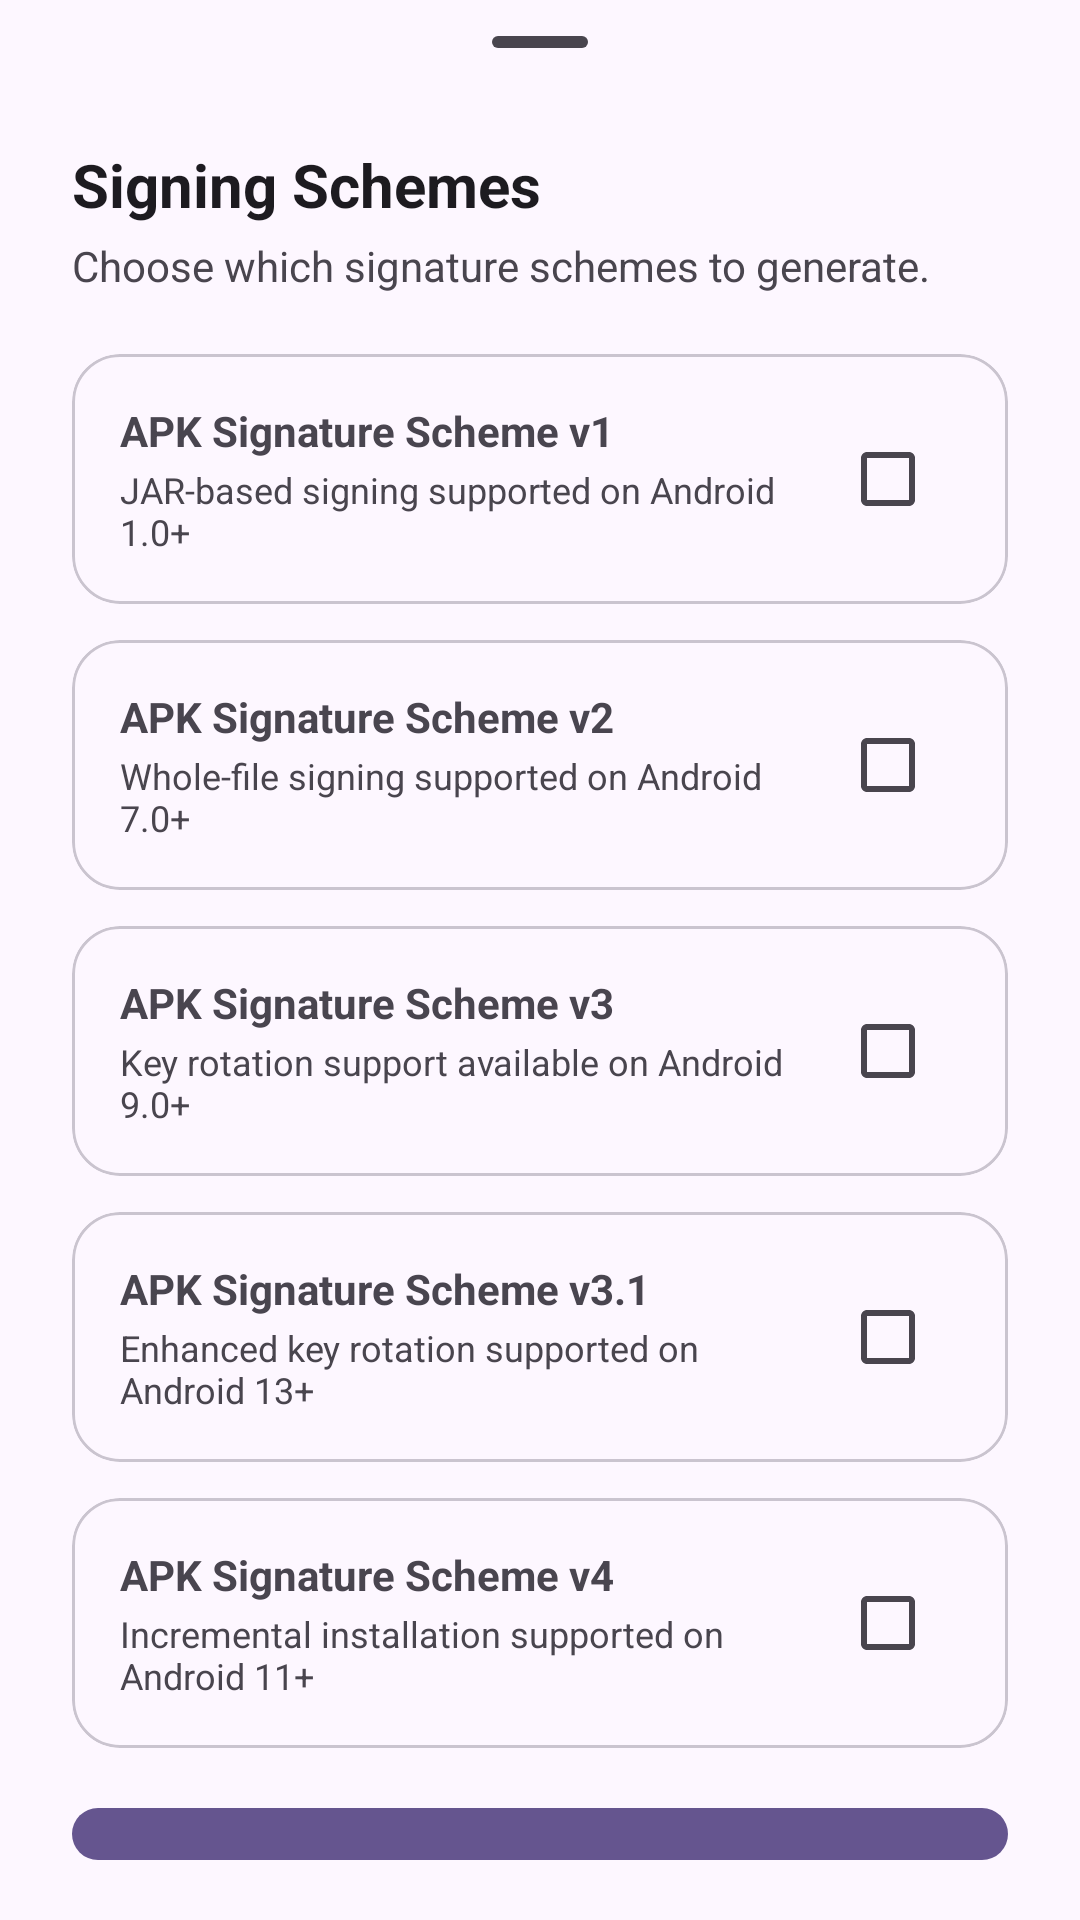

Write the Android layout XML for this screen, with the resource values it uses.
<!-- AndroidManifest.xml: application theme AppTheme -->
<!-- res/layout/sign_schemes_sheet.xml -->
<?xml version="1.0" encoding="utf-8"?>
<LinearLayout xmlns:android="http://schemas.android.com/apk/res/android"
    xmlns:app="http://schemas.android.com/apk/res-auto"
    android:layout_width="match_parent"
    android:layout_height="wrap_content"
    android:orientation="vertical"
    android:paddingBottom="16dp">

    <com.google.android.material.bottomsheet.BottomSheetDragHandleView
        android:layout_width="match_parent"
        android:layout_height="wrap_content"/>

    <LinearLayout
        android:layout_width="match_parent"
        android:layout_height="wrap_content"
        android:orientation="vertical"
        android:paddingHorizontal="24dp">

        <TextView
            android:id="@+id/signSchemesText"
            android:layout_width="match_parent"
            android:layout_height="wrap_content"
            android:text="@string/signing_schemes"
            android:textColor="?attr/colorOnSurface"
            android:textSize="20sp"
            android:textStyle="bold"/>

        <TextView
            android:id="@+id/signSchemesSubtitle"
            android:layout_width="match_parent"
            android:layout_height="wrap_content"
            android:layout_marginTop="4dp"
            android:text="@string/desc_signing_schemes_dialog"
            android:textColor="?attr/colorOnSurfaceVariant"
            android:textSize="14sp"/>

        
        <com.google.android.material.card.MaterialCardView
            android:id="@+id/V1Card"
            android:layout_width="match_parent"
            android:layout_height="wrap_content"
            android:layout_marginTop="20dp"
            app:cardCornerRadius="16dp">

            <LinearLayout
                android:layout_width="match_parent"
                android:layout_height="wrap_content"
                android:gravity="center_vertical"
                android:orientation="horizontal"
                android:padding="16dp">

                <LinearLayout
                    android:layout_width="0dp"
                    android:layout_height="wrap_content"
                    android:layout_weight="1"
                    android:orientation="vertical">

                    <TextView
                        android:layout_width="wrap_content"
                        android:layout_height="wrap_content"
                        android:text="@string/scheme_v1_title"
                        android:textStyle="bold"/>

                    <TextView
                        android:layout_width="wrap_content"
                        android:layout_height="wrap_content"
                        android:layout_marginTop="2dp"
                        android:text="@string/scheme_v1_desc"
                        android:textColor="?attr/colorOnSurfaceVariant"
                        android:textSize="12sp"/>

                </LinearLayout>

                <com.google.android.material.checkbox.MaterialCheckBox
                    android:id="@+id/checkV1"
                    android:layout_width="wrap_content"
                    android:layout_height="wrap_content"/>

            </LinearLayout>

        </com.google.android.material.card.MaterialCardView>

        
        <com.google.android.material.card.MaterialCardView
            android:id="@+id/V2Card"
            android:layout_width="match_parent"
            android:layout_height="wrap_content"
            android:layout_marginTop="12dp"
            app:cardCornerRadius="16dp">

            <LinearLayout
                android:layout_width="match_parent"
                android:layout_height="wrap_content"
                android:gravity="center_vertical"
                android:orientation="horizontal"
                android:padding="16dp">

                <LinearLayout
                    android:layout_width="0dp"
                    android:layout_height="wrap_content"
                    android:layout_weight="1"
                    android:orientation="vertical">

                    <TextView
                        android:layout_width="wrap_content"
                        android:layout_height="wrap_content"
                        android:text="@string/scheme_v2_title"
                        android:textStyle="bold"/>

                    <TextView
                        android:layout_width="wrap_content"
                        android:layout_height="wrap_content"
                        android:layout_marginTop="2dp"
                        android:text="@string/scheme_v2_desc"
                        android:textColor="?attr/colorOnSurfaceVariant"
                        android:textSize="12sp"/>

                </LinearLayout>

                <com.google.android.material.checkbox.MaterialCheckBox
                    android:id="@+id/checkV2"
                    android:layout_width="wrap_content"
                    android:layout_height="wrap_content"/>

            </LinearLayout>

        </com.google.android.material.card.MaterialCardView>

        
        <com.google.android.material.card.MaterialCardView
            android:id="@+id/V3Card"
            android:layout_width="match_parent"
            android:layout_height="wrap_content"
            android:layout_marginTop="12dp"
            app:cardCornerRadius="16dp">

            <LinearLayout
                android:layout_width="match_parent"
                android:layout_height="wrap_content"
                android:gravity="center_vertical"
                android:orientation="horizontal"
                android:padding="16dp">

                <LinearLayout
                    android:layout_width="0dp"
                    android:layout_height="wrap_content"
                    android:layout_weight="1"
                    android:orientation="vertical">

                    <TextView
                        android:layout_width="wrap_content"
                        android:layout_height="wrap_content"
                        android:text="@string/scheme_v3_title"
                        android:textStyle="bold"/>

                    <TextView
                        android:layout_width="wrap_content"
                        android:layout_height="wrap_content"
                        android:layout_marginTop="2dp"
                        android:text="@string/scheme_v3_desc"
                        android:textColor="?attr/colorOnSurfaceVariant"
                        android:textSize="12sp"/>

                </LinearLayout>

                <com.google.android.material.checkbox.MaterialCheckBox
                    android:id="@+id/checkV3"
                    android:layout_width="wrap_content"
                    android:layout_height="wrap_content"/>

            </LinearLayout>

        </com.google.android.material.card.MaterialCardView>

        
        <com.google.android.material.card.MaterialCardView
            android:id="@+id/V3.1Card"
            android:layout_width="match_parent"
            android:layout_height="wrap_content"
            android:layout_marginTop="12dp"
            app:cardCornerRadius="16dp">

            <LinearLayout
                android:layout_width="match_parent"
                android:layout_height="wrap_content"
                android:gravity="center_vertical"
                android:orientation="horizontal"
                android:padding="16dp">

                <LinearLayout
                    android:layout_width="0dp"
                    android:layout_height="wrap_content"
                    android:layout_weight="1"
                    android:orientation="vertical">

                    <TextView
                        android:layout_width="wrap_content"
                        android:layout_height="wrap_content"
                        android:text="@string/scheme_v31_title"
                        android:textStyle="bold" />

                    <TextView
                        android:layout_width="wrap_content"
                        android:layout_height="wrap_content"
                        android:layout_marginTop="2dp"
                        android:text="@string/scheme_v31_desc"
                        android:textColor="?attr/colorOnSurfaceVariant"
                        android:textSize="12sp" />

                </LinearLayout>

                <com.google.android.material.checkbox.MaterialCheckBox
                    android:id="@+id/checkV4"
                    android:layout_width="wrap_content"
                    android:layout_height="wrap_content" />
            </LinearLayout>

        </com.google.android.material.card.MaterialCardView>

        
        <com.google.android.material.card.MaterialCardView
            android:id="@+id/V4Card"
            android:layout_width="match_parent"
            android:layout_height="wrap_content"
            android:layout_marginTop="12dp"
            app:cardCornerRadius="16dp">

            <LinearLayout
                android:layout_width="match_parent"
                android:layout_height="wrap_content"
                android:gravity="center_vertical"
                android:orientation="horizontal"
                android:padding="16dp">

                <LinearLayout
                    android:layout_width="0dp"
                    android:layout_height="wrap_content"
                    android:layout_weight="1"
                    android:orientation="vertical">

                    <TextView
                        android:layout_width="wrap_content"
                        android:layout_height="wrap_content"
                        android:text="@string/scheme_v4_title"
                        android:textStyle="bold"/>

                    <TextView
                        android:layout_width="wrap_content"
                        android:layout_height="wrap_content"
                        android:layout_marginTop="2dp"
                        android:text="@string/scheme_v4_desc"
                        android:textColor="?attr/colorOnSurfaceVariant"
                        android:textSize="12sp"/>

                </LinearLayout>

                <com.google.android.material.checkbox.MaterialCheckBox
                    android:id="@+id/checkV3_1"
                    android:layout_width="wrap_content"
                    android:layout_height="wrap_content"/>
            </LinearLayout>

        </com.google.android.material.card.MaterialCardView>
        <com.google.android.material.button.MaterialButton
            android:id="@+id/doneButton"
            android:layout_width="match_parent"
            android:layout_height="wrap_content"
            android:text="@string/done"
            android:textSize="14sp"
            android:padding="16dp"
            android:layout_marginTop="16dp"
            app:cornerRadius="16dp"/>
    </LinearLayout>

</LinearLayout>
<!-- resources referenced by this layout -->
<resources>
  <string name="desc_signing_schemes_dialog">Choose which signature schemes to generate.</string>
  <string name="done">Done</string>
  <string name="scheme_v1_desc">JAR-based signing supported on Android 1.0+</string>
  <string name="scheme_v1_title">APK Signature Scheme v1</string>
  <string name="scheme_v2_desc">Whole-file signing supported on Android 7.0+</string>
  <string name="scheme_v2_title">APK Signature Scheme v2</string>
  <string name="scheme_v31_desc">Enhanced key rotation supported on Android 13+</string>
  <string name="scheme_v31_title">APK Signature Scheme v3.1</string>
  <string name="scheme_v3_desc">Key rotation support available on Android 9.0+</string>
  <string name="scheme_v3_title">APK Signature Scheme v3</string>
  <string name="scheme_v4_desc">Incremental installation supported on Android 11+</string>
  <string name="scheme_v4_title">APK Signature Scheme v4</string>
  <string name="signing_schemes">Signing Schemes</string>
  <color name="md_theme_primary">#65558F</color>
  <color name="md_theme_onPrimary">#FFFFFF</color>
  <color name="md_theme_primaryContainer">#E9DDFF</color>
  <color name="md_theme_onPrimaryContainer">#4D3D75</color>
  <color name="md_theme_secondary">#625B71</color>
  <color name="md_theme_onSecondary">#FFFFFF</color>
  <color name="md_theme_secondaryContainer">#E8DEF8</color>
  <color name="md_theme_onSecondaryContainer">#4A4458</color>
  <color name="md_theme_tertiary">#7E5260</color>
  <color name="md_theme_onTertiary">#FFFFFF</color>
  <color name="md_theme_tertiaryContainer">#FFD9E3</color>
  <color name="md_theme_onTertiaryContainer">#633B48</color>
  <color name="md_theme_error">#BA1A1A</color>
  <color name="md_theme_onError">#FFFFFF</color>
  <color name="md_theme_errorContainer">#FFDAD6</color>
  <color name="md_theme_onErrorContainer">#93000A</color>
  <color name="md_theme_background">#FDF7FF</color>
  <color name="md_theme_onBackground">#1D1B20</color>
  <color name="md_theme_surface">#FDF7FF</color>
  <color name="md_theme_onSurface">#1D1B20</color>
  <color name="md_theme_surfaceVariant">#E7E0EB</color>
  <color name="md_theme_onSurfaceVariant">#49454E</color>
  <color name="md_theme_outline">#7A757F</color>
  <color name="md_theme_outlineVariant">#CAC4CF</color>
  <color name="md_theme_inverseSurface">#322F35</color>
  <color name="md_theme_inverseOnSurface">#F5EFF7</color>
  <color name="md_theme_inversePrimary">#CFBDFE</color>
</resources>
